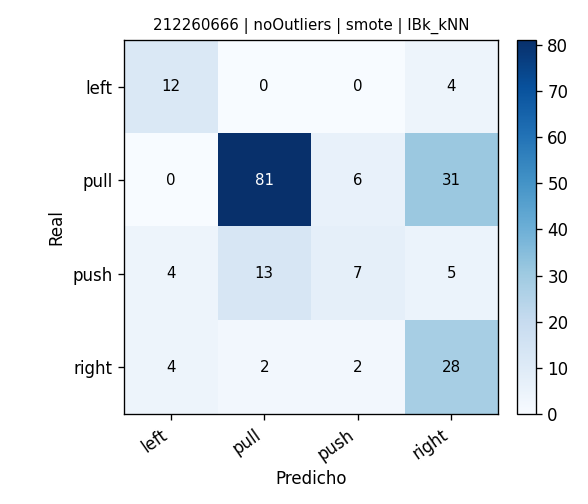

The table this chart was drawn from, first rows:
, pred_left, pred_pull, pred_push, pred_right
real_left, 12, 0, 0, 4
real_pull, 0, 81, 6, 31
real_push, 4, 13, 7, 5
real_right, 4, 2, 2, 28
